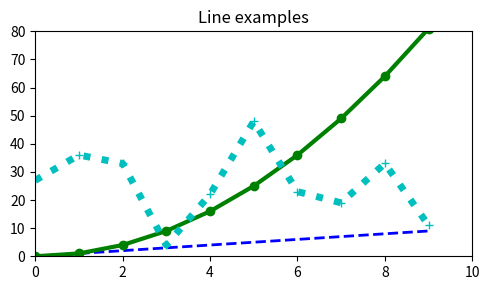

Reproduce this figure in Python.
import matplotlib.pyplot as plt
import numpy as np

x= np.arange(10)
y1 = np.arange(10)
y2 = np.arange(10)**2
y3 = np.random.choice(50, size=10)

plt.figure(figsize=(5,3))
plt.plot(x, y1, 'b--', linewidth=2)
plt.plot(x, y2, 'go-', linewidth=3)
plt.plot(x, y3, 'c+:', linewidth=5)

plt.title("Line examples")
plt.axis([0,10,0,80])
plt.tight_layout()
plt.savefig(fname='sample.png', dpi=300)
plt.show()